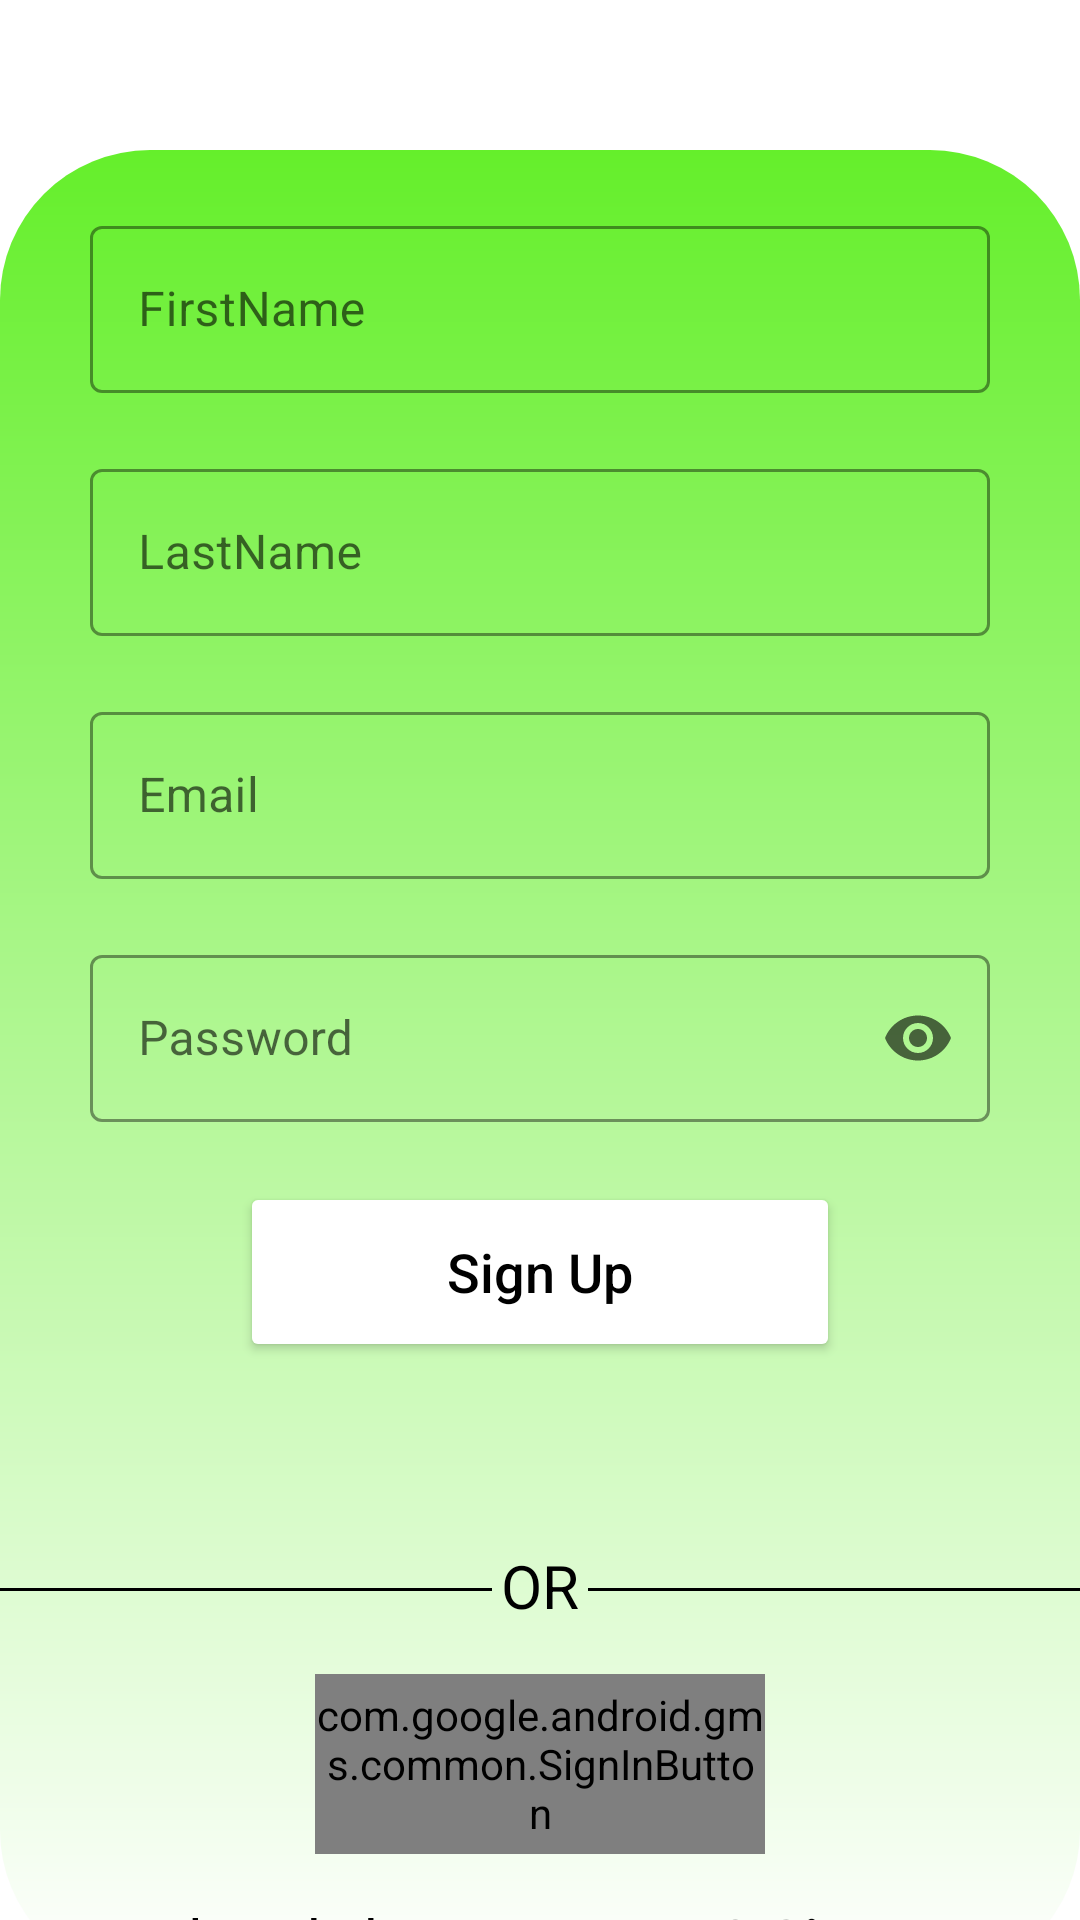

Here is an Android app screen rendered from its layout file. Give the layout XML and the strings, colors and styles it references.
<!-- AndroidManifest.xml: application theme Theme.MyByk -->
<!-- res/layout/activity_sign_up.xml -->
<?xml version="1.0" encoding="utf-8"?>
<androidx.constraintlayout.widget.ConstraintLayout xmlns:android="http://schemas.android.com/apk/res/android"
    xmlns:app="http://schemas.android.com/apk/res-auto"
    xmlns:tools="http://schemas.android.com/tools"
    android:layout_width="match_parent"
    android:layout_height="match_parent"
    tools:context=".SignUpActivity">




    <LinearLayout
        android:id="@+id/layout"
        android:layout_width="match_parent"
        android:layout_height="wrap_content"
        android:layout_marginTop="50dp"
        android:background="@drawable/layout_shape"
        android:gravity="center"
        android:orientation="vertical"
        app:layout_constraintEnd_toEndOf="parent"
        app:layout_constraintHorizontal_bias="0.0"
        app:layout_constraintStart_toStartOf="parent"
        app:layout_constraintTop_toTopOf="parent">




        <com.google.android.material.textfield.TextInputLayout
            style="@style/Widget.MaterialComponents.TextInputLayout.OutlinedBox"
            android:layout_width="300dp"
            android:layout_height="wrap_content"
            android:layout_marginTop="20dp"

            app:boxStrokeColor="@color/white"
            app:hintTextColor="@color/white">

            <com.google.android.material.textfield.TextInputEditText
                android:id="@+id/textInputSignUpFirstname"
                android:layout_width="match_parent"
                android:layout_height="wrap_content"
                android:textColorHint="#C6CAEF"
                android:hint="FirstName"
                android:inputType="textPersonName"
                android:textColor="@color/white"

                android:textCursorDrawable="@null" />
        </com.google.android.material.textfield.TextInputLayout>

        <com.google.android.material.textfield.TextInputLayout
            style="@style/Widget.MaterialComponents.TextInputLayout.OutlinedBox"
            android:layout_width="300dp"
            android:layout_height="wrap_content"
            android:layout_marginTop="20dp"

            app:boxStrokeColor="@color/white"
            app:hintTextColor="@color/white">

            <com.google.android.material.textfield.TextInputEditText
                android:id="@+id/textInputSignUpLastname"
                android:layout_width="match_parent"
                android:layout_height="wrap_content"
                android:textColorHint="#C6CAEF"
                android:hint="LastName"
                android:inputType="textPersonName"
                android:textColor="@color/white"

                android:textCursorDrawable="@null" />
        </com.google.android.material.textfield.TextInputLayout>


        <com.google.android.material.textfield.TextInputLayout
            style="@style/Widget.MaterialComponents.TextInputLayout.OutlinedBox"
            android:layout_width="300dp"
            android:layout_height="wrap_content"
            android:layout_marginTop="20dp"

            app:boxStrokeColor="@color/white"
            app:hintTextColor="@color/white"
            app:startIconDrawable="@drawable/baseline_mail_24">

            <com.google.android.material.textfield.TextInputEditText
                android:id="@+id/textInputSignUpEmail"
                android:layout_width="match_parent"
                android:layout_height="wrap_content"

                android:hint="Email"
                android:inputType="textEmailAddress"
                android:textColor="@color/white"
                android:textColorHint="@color/white"
                android:textCursorDrawable="@null" />
        </com.google.android.material.textfield.TextInputLayout>

        <com.google.android.material.textfield.TextInputLayout
            style="@style/Widget.MaterialComponents.TextInputLayout.OutlinedBox"
            android:layout_width="300dp"
            android:layout_height="wrap_content"
            android:layout_marginTop="20dp"
            app:boxStrokeColor="@color/white"
            app:endIconMode="password_toggle"
            app:hintTextColor="@color/white"
            app:startIconDrawable="@drawable/baseline_lock_24">

            <com.google.android.material.textfield.TextInputEditText
                android:id="@+id/textInputSignUpPassword"
                android:layout_width="match_parent"
                android:layout_height="wrap_content"
                android:hint="Password"
                android:inputType="textPassword"
                android:textColor="@color/white"
                android:textColorHint="@color/white"
                android:textCursorDrawable="@null" />
        </com.google.android.material.textfield.TextInputLayout>

        <Button
            android:id="@+id/buttonSignUp"
            android:layout_width="200dp"
            android:layout_height="60dp"
            android:layout_marginTop="20dp"
            android:backgroundTint="@color/white"
            android:text="Sign Up"
            android:textAllCaps="false"
            android:textColor="@color/black"
            android:textSize="18sp" />

        <ProgressBar
            android:id="@+id/progressBarSignUp"
            style="?android:attr/progressBarStyle"
            android:layout_width="wrap_content"
            android:layout_height="wrap_content"
            android:visibility="invisible"/>

        <LinearLayout
            android:layout_width="match_parent"
            android:layout_height="wrap_content"
            android:layout_marginTop="10dp"
            android:gravity="center"
            android:orientation="horizontal">

            <View
                android:layout_width="wrap_content"
                android:layout_height="1dp"
                android:layout_weight="1"
                android:background="@color/black" />

            <TextView
                android:layout_width="wrap_content"
                android:layout_height="30dp"
                android:layout_margin="3dp"
                android:text="OR"
                android:textColor="@color/black"
                android:textSize="20sp" />

            <View
                android:layout_width="wrap_content"
                android:layout_height="1dp"
                android:layout_weight="1"
                android:background="@color/black" />

        </LinearLayout>


        <com.google.android.gms.common.SignInButton
            android:id="@+id/buttonSigninGoogle"
            android:layout_width="150dp"
            android:layout_height="60dp"
            android:layout_marginTop="10dp" />

        <TextView
            android:id="@+id/textViewSignIn"
            android:layout_width="wrap_content"
            android:layout_height="wrap_content"
            android:layout_marginTop="15dp"
            android:text="@string/account_login"
            android:textColor="@color/black"
            android:textSize="20sp" />


    </LinearLayout>
</androidx.constraintlayout.widget.ConstraintLayout>
<!-- resources referenced by this layout -->
<resources>
  <color name="black">#FF000000</color>
  <color name="white">#FFFFFFFF</color>
  <!-- drawable layout_shape (drawable) -->
  <?xml version="1.0" encoding="utf-8"?>
  <shape xmlns:android="http://schemas.android.com/apk/res/android">
      <solid
          android:color="@color/newcolor"
          />
      <gradient
          android:startColor="@color/newcolor"
          android:endColor="@color/white"
          android:angle="10"/>
      <corners
          android:topLeftRadius="50dp"
          android:topRightRadius="50dp"
          android:bottomLeftRadius="50dp"
          android:bottomRightRadius="50dp"/>
  
  
  </shape>
  <string name="account_login">Already have account? <font color="#FF000000"><b><u><i>SignIn</i></u></b></font></string>
  <style name="Theme.MyByk" parent="Theme.MaterialComponents.DayNight.DarkActionBar">
          
          <item name="colorPrimary">#92FC86</item>
          <item name="colorPrimaryVariant">@color/purple_700</item>
          <item name="colorOnPrimary">#050505</item>
          
          <item name="colorSecondary">@color/teal_200</item>
          <item name="colorSecondaryVariant">@color/teal_700</item>
          <item name="colorOnSecondary">#039BE5</item>
          
          <item name="android:statusBarColor">?attr/colorPrimaryVariant</item>
          
      </style>
  <color name="newcolor">#65EF2B</color>
  <color name="purple_700">#FF3700B3</color>
  <color name="teal_200">#FF03DAC5</color>
  <color name="teal_700">#FF018786</color>
</resources>
